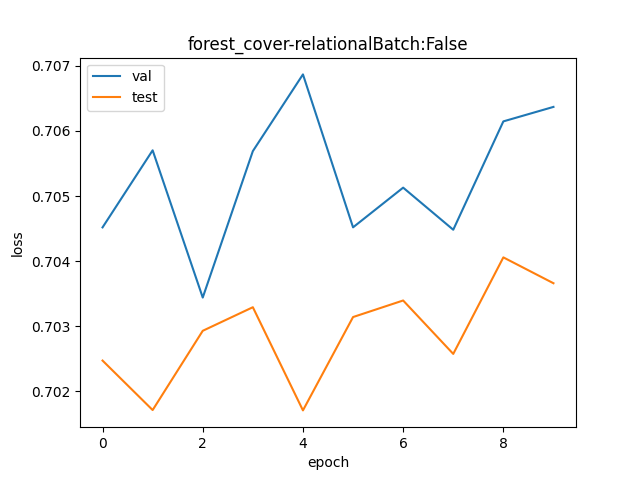

The file beside this chart, header and first rows:
val, test
2.023, 2.019
2.025, 2.017
2.021, 2.02
2.025, 2.02
2.028, 2.017
2.023, 2.02
2.024, 2.021
2.023, 2.019
2.026, 2.022
2.027, 2.021
